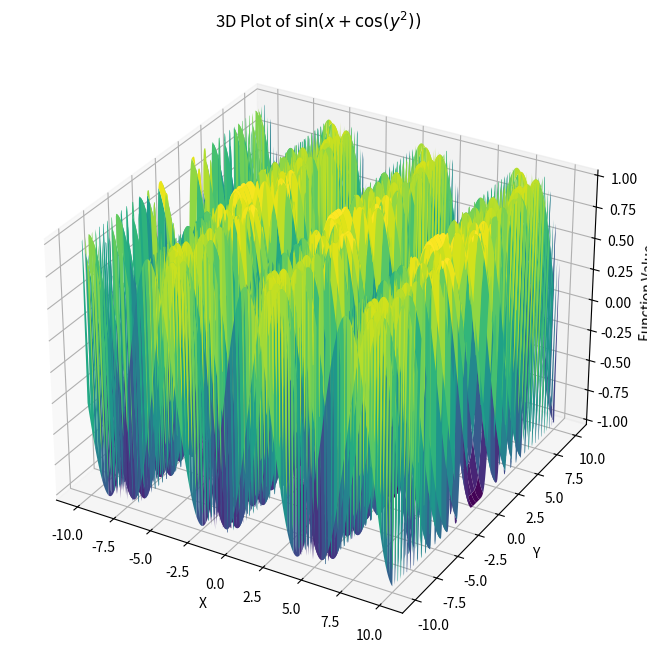

Python code for this plot:
import numpy as np
import matplotlib.pyplot as plt
from mpl_toolkits.mplot3d import Axes3D

# Define the function
def func(x, y):
    return np.sin(x + np.cos(y**2))

# Generate x and y values
x_vals = np.linspace(-10, 10, 400)  # Adjust range and number of points as needed
y_vals = np.linspace(-10, 10, 400)
X, Y = np.meshgrid(x_vals, y_vals)
Z = func(X, Y)

# Create a 3D plot
fig = plt.figure(figsize=(10, 8))
ax = fig.add_subplot(111, projection='3d')
ax.plot_surface(X, Y, Z, cmap='viridis')

# Set labels and title
ax.set_xlabel('X')
ax.set_ylabel('Y')
ax.set_zlabel('Function Value')
ax.set_title(r'3D Plot of $\sin(x + \cos(y^2))$')

plt.show()

